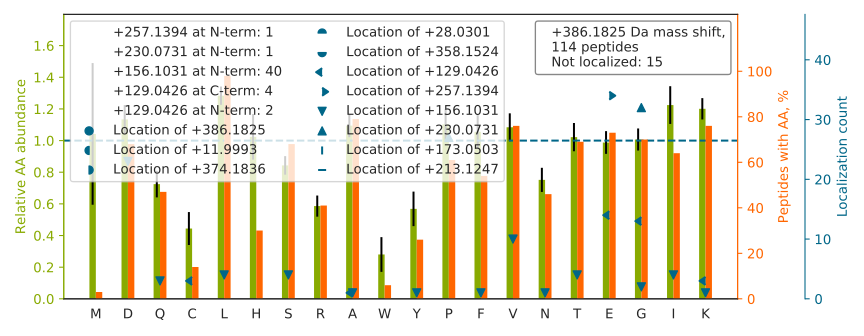

Values plotted in this chart, from the file beside it:
top isoform	localization score	spectrum
THTCPPC[+129]PAPE[+257]LLGGPSVFLFPPKPK	0.4492	30CPTAC_COprospective_W_VU_20150810_20CO…
SCDKTHTCPPCPAPELLGGPSVFLFPPKPK		30CPTAC_COprospective_W_VU_20150810_20CO…
K[+156]VLG[+230]AFSDGLAHLDNLK	0.06234	29CPTAC_COprospective_W_VU_20150810_11CO…
VVHLLND[+156]QHLG[+230]VVTAATSLITTLAQK	0.9364	29CPTAC_COprospective_W_VU_20150810_11CO…
GHYTE[+257]G[+129]AELVDSVLDVVR	0.09467	29CPTAC_COprospective_W_VU_20150810_11CO…
TGPAATTLPDGAAAESLVE[+129]SSE[+257]VAVIGF…	0.5827	30CPTAC_COprospective_W_VU_20150810_20CO…
KEDLVFIFWAPE[+257]SAPLK[+129]	0.9947	30CPTAC_COprospective_W_VU_20150810_20CO…
KLD[+156]SLTTSFG[+230]FPVGAATLVDEVGVDVAK	0.9459	30CPTAC_COprospective_W_VU_20150810_20CO…
TFGGAPGFPLGSPLSSPVFPR		29CPTAC_COprospective_W_VU_20150810_11CO…
NADPAE[+129]LE[+257]QIVLSPAFILAAESLPK	0.9679	01CPTAC_COprospective_W_VU_20150901_01CO…
KYDAFLASE[+257]SLIK[+129]	1.0	29CPTAC_COprospective_W_VU_20150810_11CO…
Q[+156]P[+230]YAVSELAGHQTSAESWGTGR	1	29CPTAC_COprospective_W_VU_20150810_11CO…
KEGGLGPLNIPLLADVTR		30CPTAC_COprospective_W_VU_20150810_20CO…
V[+156]TIAQG[+230]GVLPNIQAVLLPK	0.6961	29CPTAC_COprospective_W_VU_20150810_11CO…
NIILEEGKEILVG[+230]D[+156]VGQTVDDPYATFVK	0.3187	01CPTAC_COprospective_W_VU_20150901_01CO…
SIYGE[+257]KFEDE[+129]NFILK	0.05956	30CPTAC_COprospective_W_VU_20150810_20CO…
L[+156]LGGVTIAQGG[+230]VLPNIQAVLLPK	0.6831	30CPTAC_COprospective_W_VU_20150810_20CO…
T[+156]FVNITP[+230]AEVGVLVGKDR	0.9479	29CPTAC_COprospective_W_VU_20150810_11CO…
I[+156]G[+230]EEFLTDLSQLKK	0.9244	30CPTAC_COprospective_W_VU_20150810_20CO…
HLAGLG[+129]LTE[+257]AIDKNK	0.8785	29CPTAC_COprospective_W_VU_20150810_11CO…
LAQKVPTADLEDVLP[+230]LAED[+156]ITNILSK	0.9828	30CPTAC_COprospective_W_VU_20150810_20CO…
D[+156]QAVENILVSP[+230]VVVASSLGLVSLGGK	1	29CPTAC_COprospective_W_VU_20150810_11CO…
V[+156]AEQTP[+230]LSALYLASLIK	1.0	30CPTAC_COprospective_W_VU_20150810_20CO…
EVAAFAQFG[+230]SD[+156]LDAATQQLLSR	0.9556	29CPTAC_COprospective_W_VU_20150810_11CO…
ALE[+257]SPE[+129]RPFLAILGGAK	0.8687	30CPTAC_COprospective_W_VU_20150810_20CO…
N[+156]DG[+230]AAILAAVSSIAQK	0.5625	29CPTAC_COprospective_W_VU_20150810_11CO…
S[+156]ALSG[+230]HLETVILGLLK	0.9997	30CPTAC_COprospective_W_VU_20150810_20CO…
V[+156]LG[+230]AFSDGLAHLDNLK	1	29CPTAC_COprospective_W_VU_20150810_11CO…
AVLSAE[+129]QLRDEE[+257]VHAGLGELLR	0.9495	29CPTAC_COprospective_W_VU_20150810_11CO…
ILLAE[+257]LE[+129]QLKGQGK	0.9903	29CPTAC_COprospective_W_VU_20150810_11CO…
D[+156]LLDDLKSELTG[+230]K	0.4021	29CPTAC_COprospective_W_VU_20150810_11CO…
I[+156]G[+230]PILDNSTLQSEVKPILEK	0.9424	30CPTAC_COprospective_W_VU_20150810_20CO…
FG[+129]E[+257]VVDCTLKLDPITGR	1	30CPTAC_COprospective_W_VU_20150810_20CO…
I[+156]SSIQSIVP[+230]ALEIANAHR	0.6728	30CPTAC_COprospective_W_VU_20150810_20CO…
WLDLKDNP[+230]LD[+156]PVLAK	0.7586	29CPTAC_COprospective_W_VU_20150810_11CO…
EKPYFPIPE[+129]E[+257]YTFIQNVPLEDR	0.7711	30CPTAC_COprospective_W_VU_20150810_20CO…
G[+156]LG[+230]TDEESILTLLTSR	0.9935	29CPTAC_COprospective_W_VU_20150810_11CO…
FDE[+257]HQSKPE[+129]ILNLVK	0.9564	29CPTAC_COprospective_W_VU_20150810_11CO…
VVSVLTVVHQD[+156]WLNG[+230]K	1.0	29CPTAC_COprospective_W_VU_20150810_11CO…
D[+156]G[+230]NASGTTLLEALDCILPPTRPTDKPLR	0.9998	01CPTAC_COprospective_W_VU_20150901_01CO…
G[+129]LE[+257]QLLVGGSHLK	1	29CPTAC_COprospective_W_VU_20150810_11CO…
ISTSLP[+230]VLD[+156]LIDAIQPGSINYDLLK	0.008832	01CPTAC_COprospective_W_VU_20150901_01CO…
KD[+156]GNASG[+230]TTLLEALDCILPPTRPTDKPL…	0.0363	30CPTAC_COprospective_W_VU_20150810_20CO…
KFLDG[+129]NE[+257]LTLADCNLLPK	0.9934	30CPTAC_COprospective_W_VU_20150810_20CO…
SGNTFRPE[+129]VHLLPPPSEELALNE[+257]LVTLT…	0.02396	30CPTAC_COprospective_W_VU_20150810_20CO…
L[+156]KVP[+230]PAINQFTQALDR	0.9939	29CPTAC_COprospective_W_VU_20150810_11CO…
EGGLGPLNIPLLADVTR		30CPTAC_COprospective_W_VU_20150810_20CO…
VAHALAE[+257]G[+129]LGVIACIGEK	0.8995	30CPTAC_COprospective_W_VU_20150810_20CO…
S[+156]G[+230]TASVVCLLNNFYPR	1.0	30CPTAC_COprospective_W_VU_20150810_20CO…
SLVASLAEP[+230]D[+156]FVVTDFAK	0.9578	30CPTAC_COprospective_W_VU_20150810_20CO…
IHLISTQSAIPYALR		29CPTAC_COprospective_W_VU_20150810_11CO…
VPGDQTSTIIQELE[+257]PG[+129]VEYFIR	0.8944	29CPTAC_COprospective_W_VU_20150810_11CO…
KPTETQELVQQVLSLATQDSDNPDLR		29CPTAC_COprospective_W_VU_20150810_11CO…
LISQIVSSITASLR		30CPTAC_COprospective_W_VU_20150810_20CO…
Y[+156]KG[+230]QHVPGSPFQFTVGPLGEGGAHK	0.03467	29CPTAC_COprospective_W_VU_20150810_11CO…
L[+156]LIHQSLAG[+230]GIIGVK	0.8398	29CPTAC_COprospective_W_VU_20150810_11CO…
V[+156]G[+230]WEQLLTTIAR	0.99	30CPTAC_COprospective_W_VU_20150810_20CO…
T[+156]YFP[+230]HFDLSHGSAQVK	0.9998	29CPTAC_COprospective_W_VU_20150810_11CO…
F[+156]QSVP[+230]AQPGQTSPLLQYFGILLDQGQLN…	0.7897	29CPTAC_COprospective_W_VU_20150810_11CO…
V[+156]NP[+230]TVFFDIAVDGEPLGR	0.9999	30CPTAC_COprospective_W_VU_20150810_20CO…
... 54 more rows
